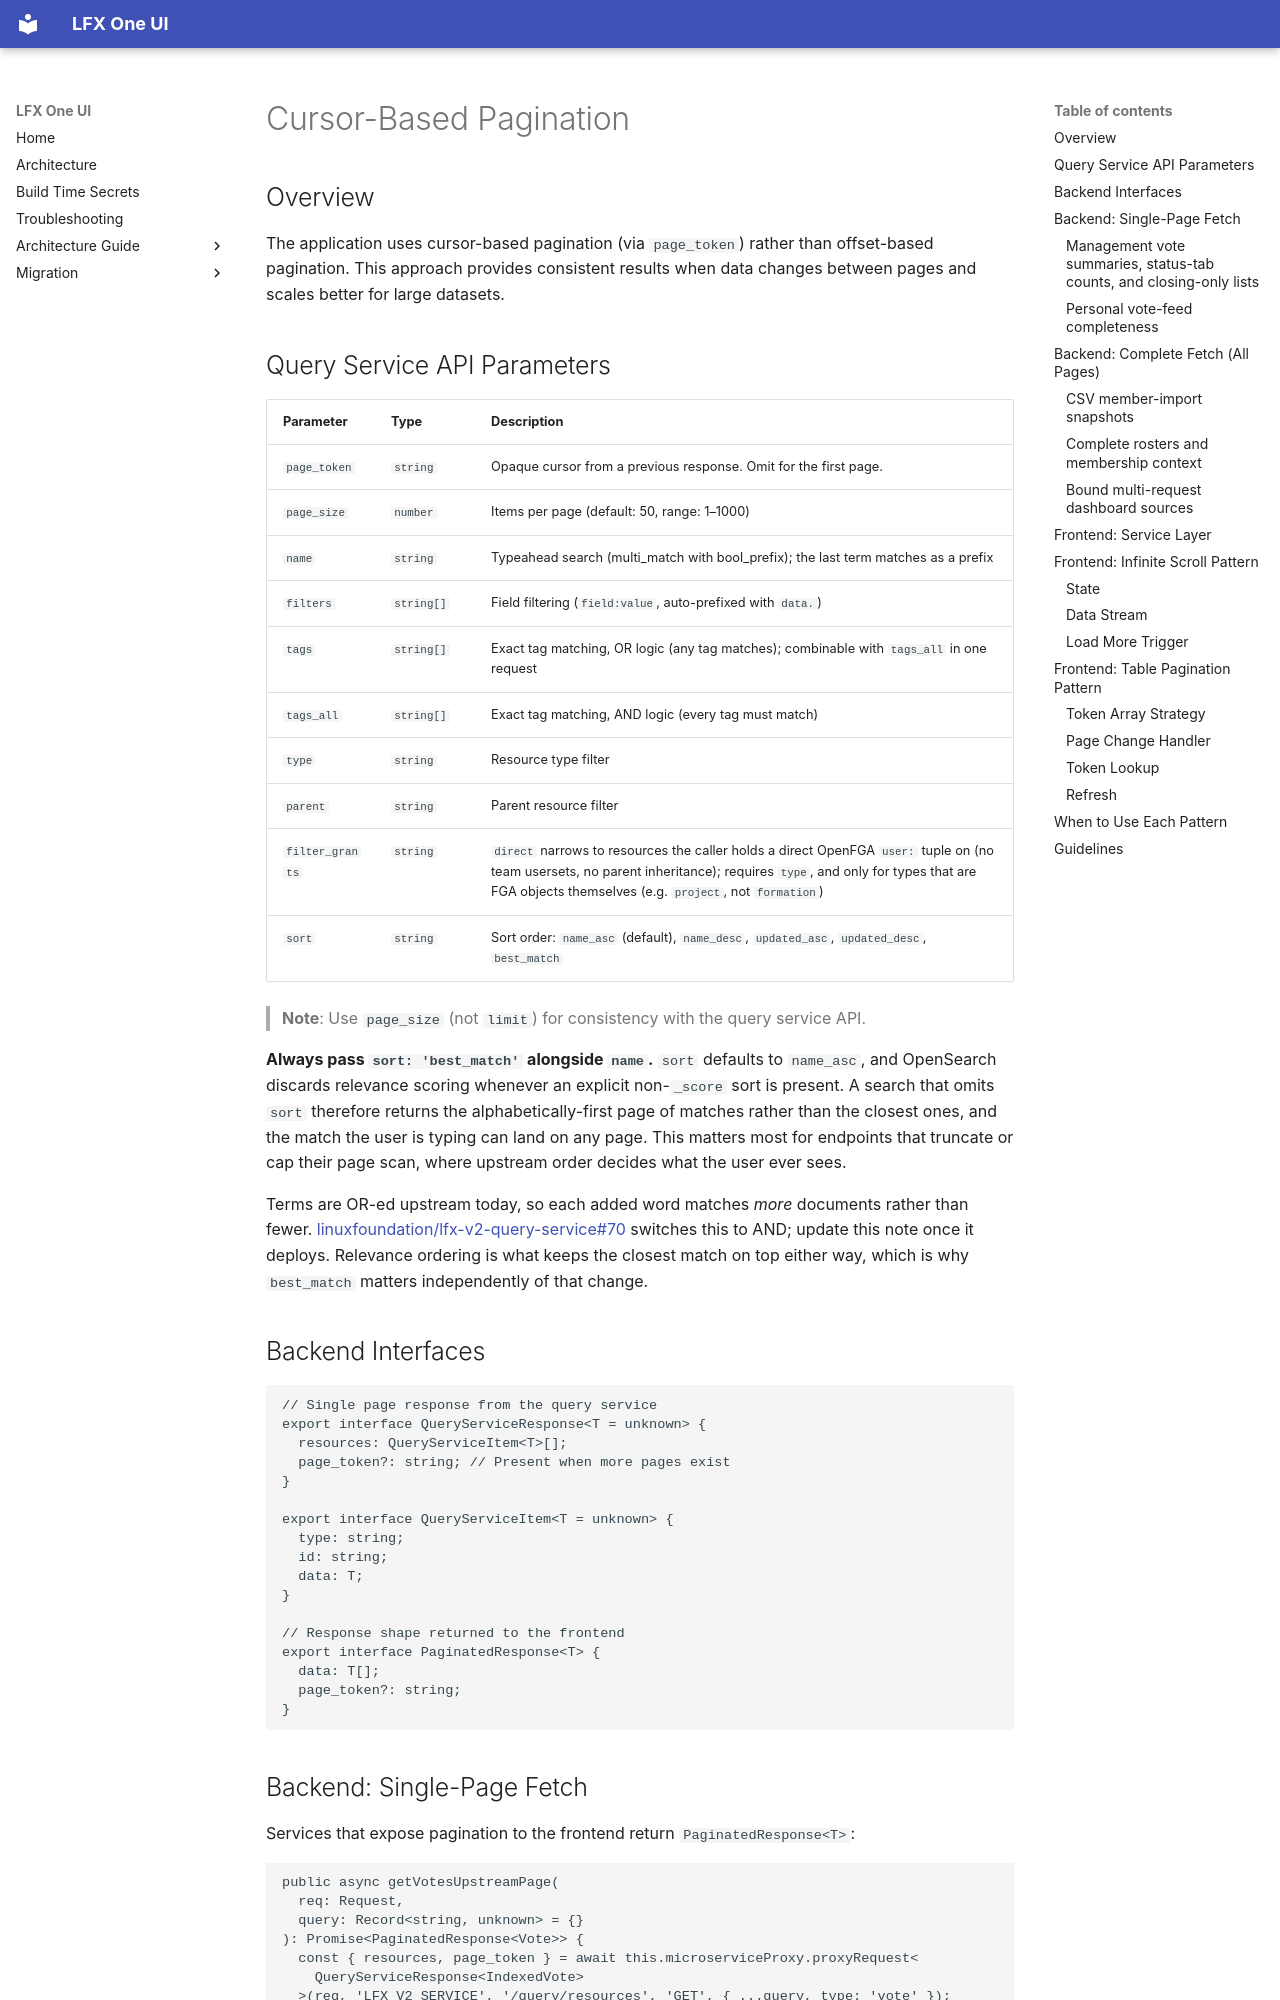

repository: linuxfoundation/lfx-self-serve · page: architecture/backend/pagination/index.html · generator: mkdocs

<!-- Copyright The Linux Foundation and each contributor to LFX. -->
<!-- SPDX-License-Identifier: MIT -->

# Cursor-Based Pagination

## Overview

The application uses cursor-based pagination (via `page_token`) rather than offset-based pagination. This approach provides consistent results when data changes between pages and scales better for large datasets.

## Query Service API Parameters

| Parameter       | Type       | Description                                                                                                                                                                                                                       |
| --------------- | ---------- | --------------------------------------------------------------------------------------------------------------------------------------------------------------------------------------------------------------------------------- |
| `page_token`    | `string`   | Opaque cursor from a previous response. Omit for the first page.                                                                                                                                                                  |
| `page_size`     | `number`   | Items per page (default: 50, range: 1–1000)                                                                                                                                                                                       |
| `name`          | `string`   | Typeahead search (multi_match with bool_prefix); the last term matches as a prefix                                                                                                                                                |
| `filters`       | `string[]` | Field filtering (`field:value`, auto-prefixed with `data.`)                                                                                                                                                                       |
| `tags`          | `string[]` | Exact tag matching, OR logic (any tag matches); combinable with `tags_all` in one request                                                                                                                                         |
| `tags_all`      | `string[]` | Exact tag matching, AND logic (every tag must match)                                                                                                                                                                              |
| `type`          | `string`   | Resource type filter                                                                                                                                                                                                              |
| `parent`        | `string`   | Parent resource filter                                                                                                                                                                                                            |
| `filter_grants` | `string`   | `direct` narrows to resources the caller holds a direct OpenFGA `user:` tuple on (no team usersets, no parent inheritance); requires `type`, and only for types that are FGA objects themselves (e.g. `project`, not `formation`) |
| `sort`          | `string`   | Sort order: `name_asc` (default), `name_desc`, `updated_asc`, `updated_desc`, `best_match`                                                                                                                                        |

> **Note**: Use `page_size` (not `limit`) for consistency with the query service API.

**Always pass `sort: 'best_match'` alongside `name`.** `sort` defaults to `name_asc`, and
OpenSearch discards relevance scoring whenever an explicit non-`_score` sort is present. A search
that omits `sort` therefore returns the alphabetically-first page of matches rather than the
closest ones, and the match the user is typing can land on any page. This matters most for
endpoints that truncate or cap their page scan, where upstream order decides what the user ever
sees.

Terms are OR-ed upstream today, so each added word matches _more_ documents rather than fewer.
[linuxfoundation/lfx-v2-query-service#70](https://github.com/linuxfoundation/lfx-v2-query-service/pull/70)
switches this to AND; update this note once it deploys. Relevance ordering is what keeps the
closest match on top either way, which is why `best_match` matters independently of that change.
